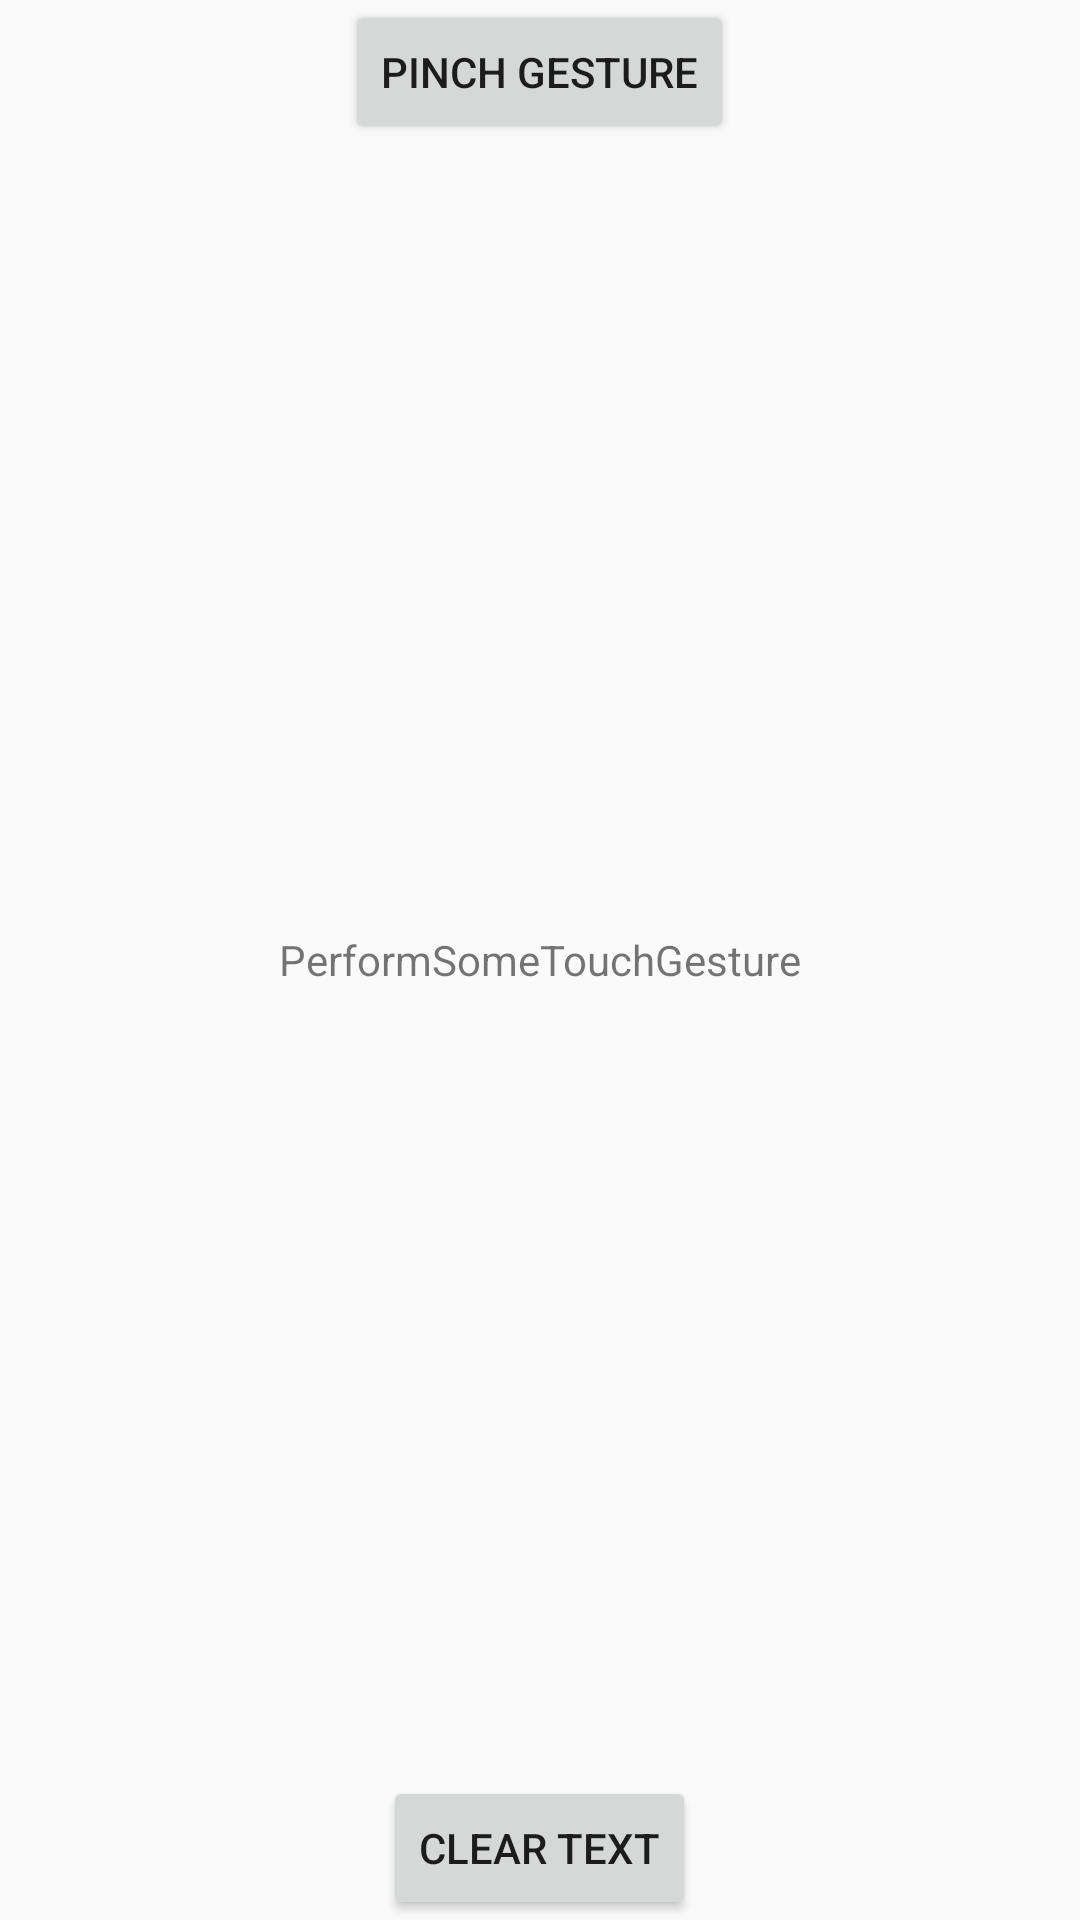

Reconstruct the res/layout file that produces this screen, plus the resources it refers to.
<!-- AndroidManifest.xml: application theme AppTheme -->
<!-- res/layout/activity_gesture.xml -->
<?xml version="1.0" encoding="utf-8"?>
<RelativeLayout xmlns:android="http://schemas.android.com/apk/res/android"
    xmlns:app="http://schemas.android.com/apk/res-auto"
    xmlns:tools="http://schemas.android.com/tools"
    android:layout_width="match_parent"
    android:layout_height="match_parent"
    android:layout_gravity="center"
    tools:context=".GestureActivity">
    <TextView
        android:layout_width="wrap_content"
        android:layout_height="wrap_content"
        android:id="@+id/gestureText"
        android:layout_centerInParent="true"
        android:text="PerformSomeTouchGesture"
        />
    <Button
        android:layout_width="wrap_content"
        android:layout_height="wrap_content"
        android:text="Clear Text"
        android:onClick="clearText"
        android:layout_alignParentBottom="true"
        android:layout_centerInParent="true"
        />
    <Button
        android:layout_width="wrap_content"
        android:layout_height="wrap_content"
        android:text="Pinch Gesture"
        android:onClick="pinchZoom"
        android:layout_centerHorizontal="true"
        />

</RelativeLayout>
<!-- resources referenced by this layout -->
<resources>
  <style name="AppTheme" parent="Theme.AppCompat.Light.DarkActionBar">
          
          <item name="colorPrimary">@color/colorPrimary</item>
          <item name="colorPrimaryDark">@color/colorPrimaryDark</item>
          <item name="colorAccent">@color/colorAccent</item>
      </style>
  <!-- not gathered from this repository: default colours our renderer supplied (Android Studio template values) -->
  <color name="colorPrimary">#FF6200EE</color>
  <color name="colorPrimaryDark">#FF3700B3</color>
  <color name="colorAccent">#FF03DAC5</color>
</resources>
